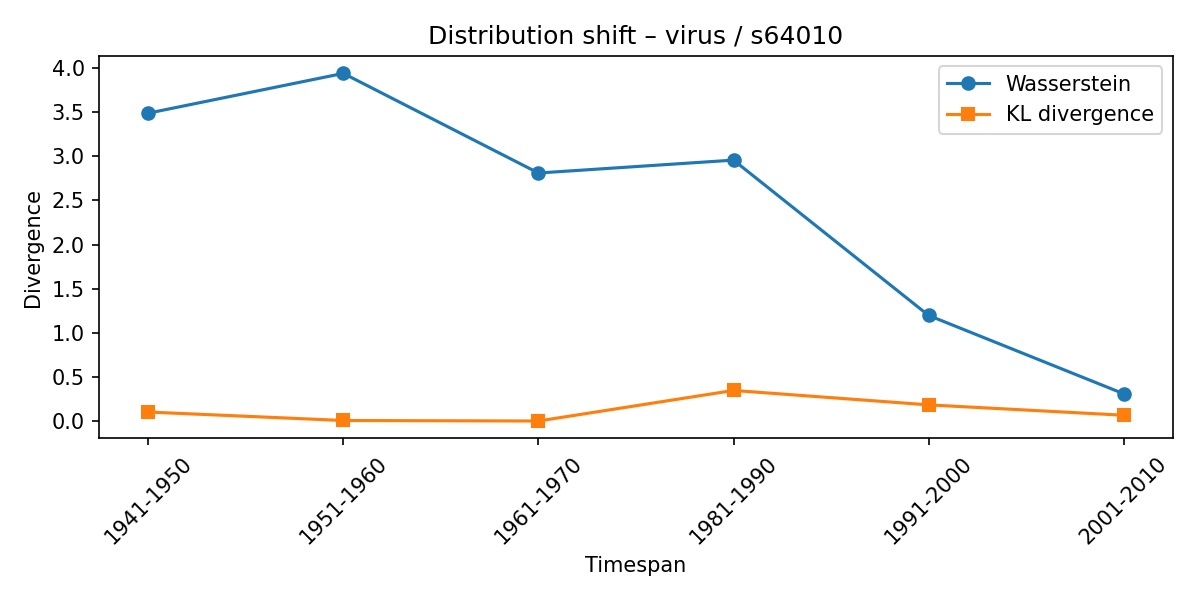

Data behind this chart, as committed beside it:
synset, lexeme, from_timespan, to_timespan, wasserstein, kl_divergence
s64010, virus, 1901-1910, 1941-1950, 3.486, 0.1047
s64010, virus, 1941-1950, 1951-1960, 3.937, 0.00888
s64010, virus, 1951-1960, 1961-1970, 2.809, 0.003113
s64010, virus, 1961-1970, 1981-1990, 2.955, 0.349
s64010, virus, 1981-1990, 1991-2000, 1.198, 0.1857
s64010, virus, 1991-2000, 2001-2010, 0.3112, 0.06843
